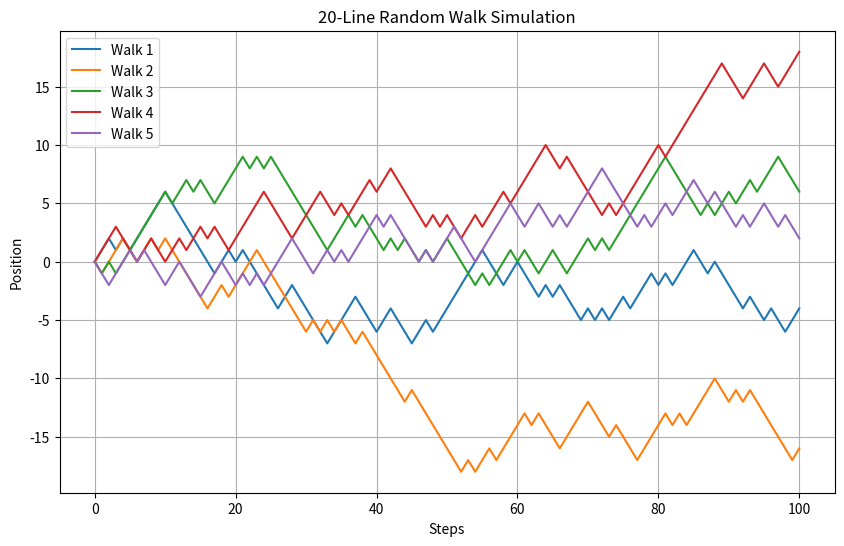

Generate this figure with matplotlib:
# -*- coding: utf-8 -*-
"""DECI.ipynb

Automatically generated by Colab.

Original file is located at
    https://colab.research.google.com/drive/1a0SRzLu52RHiRRUPixZPPoBvuKXJ6rCA
"""
print("hiiiiiiii")
print("Hello from Colab!")

print("new hello")

print("hello2")

print("hello")
print(f"hello plus :, {1+1}")

for i in range(1, 21):
    pattern = '*' * (i if i <= 10 else 21 - i)
    print(f"Line {i:02d}: {pattern} Generating something fun! {pattern}")

import matplotlib.pyplot as plt
import numpy as np

# Set simulation parameters
num_steps = 100
num_walks = 5
plt.figure(figsize=(10, 6))

for i in range(num_walks):
    # Generate random steps: -1 or 1
    steps = np.random.choice([-1, 1], size=num_steps)
    # Compute the cumulative sum to get the walk path
    path = np.cumsum(steps)
    # Prepend a starting point at 0
    path = np.insert(path, 0, 0)
    plt.plot(path, label=f'Walk {i+1}')

plt.title("20-Line Random Walk Simulation")
plt.xlabel("Steps")
plt.ylabel("Position")
plt.legend()
plt.grid(True)
plt.show()
